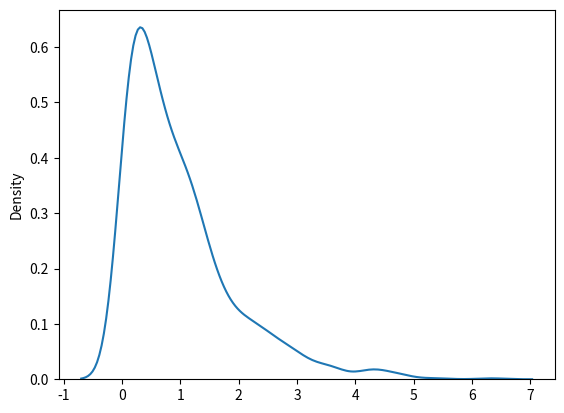

Write the Python code that produced this figure.
from numpy import random
import matplotlib.pyplot as plt
import seaborn as sns

# y = random.exponential(scale=2, size=(2, 3))
# print(y)

sns.distplot(random.exponential(size=1000), hist=False, label="exponential")
plt.show()